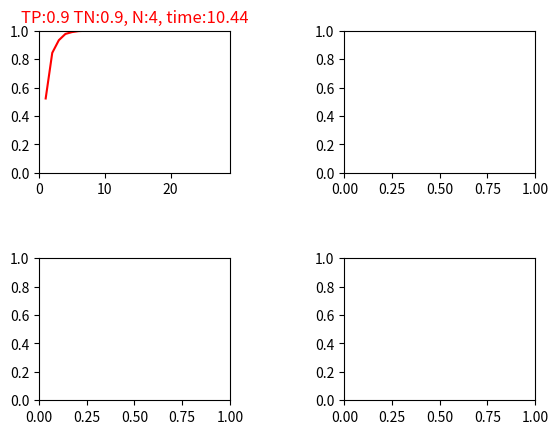

Write the Python code that produced this figure.
from collections import defaultdict
from itertools import product
import random
import matplotlib.pyplot as plt 


# prob_tp_options = [0.7, 0.75, 0.8, 0.85, 0.9]
# prob_tn_options = [0.7, 0.75, 0.8, 0.85, 0.9]
# n_options = [3, 4, 5, 6, 7, 8, 9, 10]
# error = 0
# pos = 5
# prob_tp_options = [0.83, 0.92, 0.74, 0.77, 0.7][pos - 1: pos]
# prob_tn_options = [0.89, 0.97, 0.8, 0.77, 0.75][pos - 1: pos]
pos = 5
prob_tp_options = [0.9]
prob_tn_options = [0.9]
n_options = list(range(1, 30))
treshold = 0.95
error = 0

SIZE = 16
TIMES = 1000


def run_option(prob_tp: float, prob_tn: float, n: int) -> float:
    prob_tp -= error
    prob_tn -= error

    target = 5
    stats = []
    prob_fp = 1 - prob_tn
    for _ in range(TIMES):
        accum = [0] * SIZE
        for i in range(SIZE):
            prob = prob_tp if i == target else prob_fp
            accum[i] = sum(int(random.random() < prob) for _ in range(n))

        if max(enumerate(accum), key=lambda item: item[1])[0] == target:
            stats.append(1)
        else:
            stats.append(0)

    return sum(stats) / TIMES

def run_options(subset: int | None = None) -> dict[tuple[float, float], list[tuple[int, float]]]:
    results = defaultdict(list)
    options = list(product(prob_tp_options, prob_tn_options, n_options))[:subset]
    for i, (prob_tp, prob_tn, n) in enumerate(options):
        result = run_option(prob_tp, prob_tn, n)
        results[prob_tp, prob_tn].append((n, result))
        print(f"Done {i} / {len(options)} or {int(i / len(options) * 100)}%")

    return results


def plot_results(results: dict[tuple[float, float], list[tuple[int, float]]], treshold: float) -> None:
    _, axis = plt.subplots(len(prob_tp_options) + 1, len(prob_tn_options) + 1)
    # _, axis = plt.subplots(len(prob_tp_options), len(prob_tn_options) ) 
  
    for i, j in product(range(len(prob_tp_options)), range(len(prob_tn_options))):
        data = results[prob_tp_options[i], prob_tn_options[j]]
        min_n = None
        for n, result in sorted(data):
            if result >= treshold:
                min_n = n
                break
        color = 'r' if min_n else 'b'
        title = f"TP:{prob_tp_options[i]} TN:{prob_tn_options[j]}"
        if min_n:
            title += f', N:{min_n}, time:{round(0.2 + min_n * 0.160 * SIZE, 2)}'

        # print(f"{min_n}\t{round(0.2 + min_n * 0.160 * SIZE, 2)}")
        x , y = list(zip(*data))
        axis[i, j].plot(x, y, color=color)
        axis[i, j].set_title(title, fontdict={'fontsize': 12, 'color': color}) 
        axis[i, j].set_xlim(0, max(n_options))
        axis[i, j].set_ylim(0, 1)
 
    plt.rcParams['figure.constrained_layout.use'] = True
    plt.subplots_adjust(wspace=0.6, hspace=0.6)
    plt.show()


def main() -> None:
    # for tr in (0.95, 0.99):
    #     for err in (0, 0.05):
            # global error, treshold
            # error = err
            # treshold = tr

    results = run_options()
    assert len(results) == len(prob_tp_options) * len(prob_tn_options)
    plot_results(results, treshold)

if __name__ == '__main__':
    main()